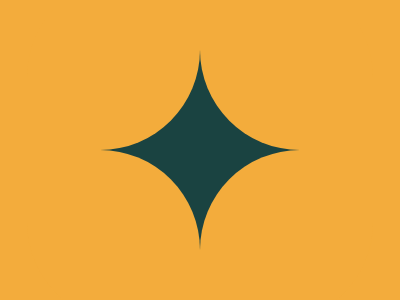

Give the HTML and CSS whose rendering is this image.

<div class="a">
	<div class="b">
<style>
	* {
		margin: 0
	}
	.a {
		background: #f3ac3c;
		position: relative;
		height: 300;
		width: 400
	}
	.b:after,
	.a:after {
		content: '';
		position: absolute;
		top: 50%;
		left: 50%;
		width: 200;
		height: 200;
		background: #1a4341;
		transform: translate(-50%, -50%)
	}
	.b:before,
	.a:before {
		content: '';
		position: absolute;
		top: -23;
		left: 27;
		width: 173;
		height: 173;
		background: #f3ac3c;
		border-radius: 100px 0 100px 0;
		box-shadow: 173px 173px 0 0 #f3ac3c;
		z-index: 1
	}
	.b:before {
		top: -23;
		right: 27;
		left: unset;
		background: #f3ac3c;
		border-radius: 0 100px 0 100px;
		z-index: 1;
		box-shadow: -173px 173px 0 0 #f3ac3c
	}
